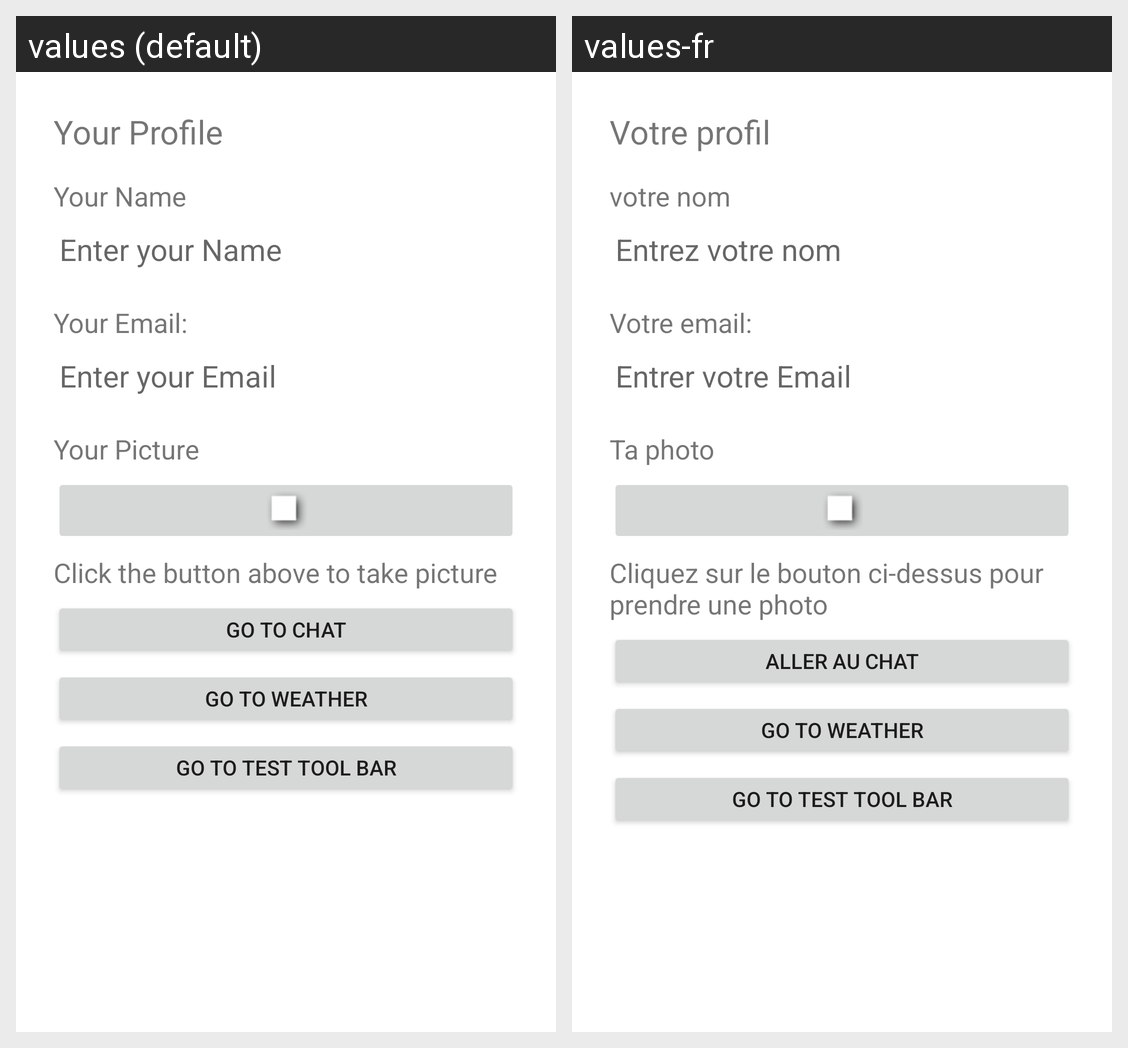

Here is an Android app screen in its default locale and in the app's own translations. Write out the translated-string differences for the strings that appear on this screen.
Android screen res/layout/activity_profile.xml rendered under 2 locales, left to right: values (default), values-fr. Device: Nexus 5 (rendered at 1080×1920; each locale shown at half size, 540×960, under a caption strip naming it); theme Theme.Test.
Strings drawn on this screen, with the default value and each locale's value (text and hints the layout hard-codes, and strings that could not be matched under every locale, appear in the picture but are not listed):

your_profile
  values: Your Profile
  values-fr: Votre profil

name_label
  values: Your Name
  values-fr: votre nom

name_hint
  values: Enter your Name
  values-fr: Entrez votre nom

your_email
  values: Your Email:
  values-fr: Votre email:

enter_your_email
  values: Enter your Email
  values-fr: Entrer votre Email

your_picture
  values: Your Picture
  values-fr: Ta photo

your_picture_msg
  values: Click the button above to take picture
  values-fr: Cliquez sur le bouton ci-dessus pour prendre une photo

go_chat
  values: Go to chat
  values-fr: Aller au chat
